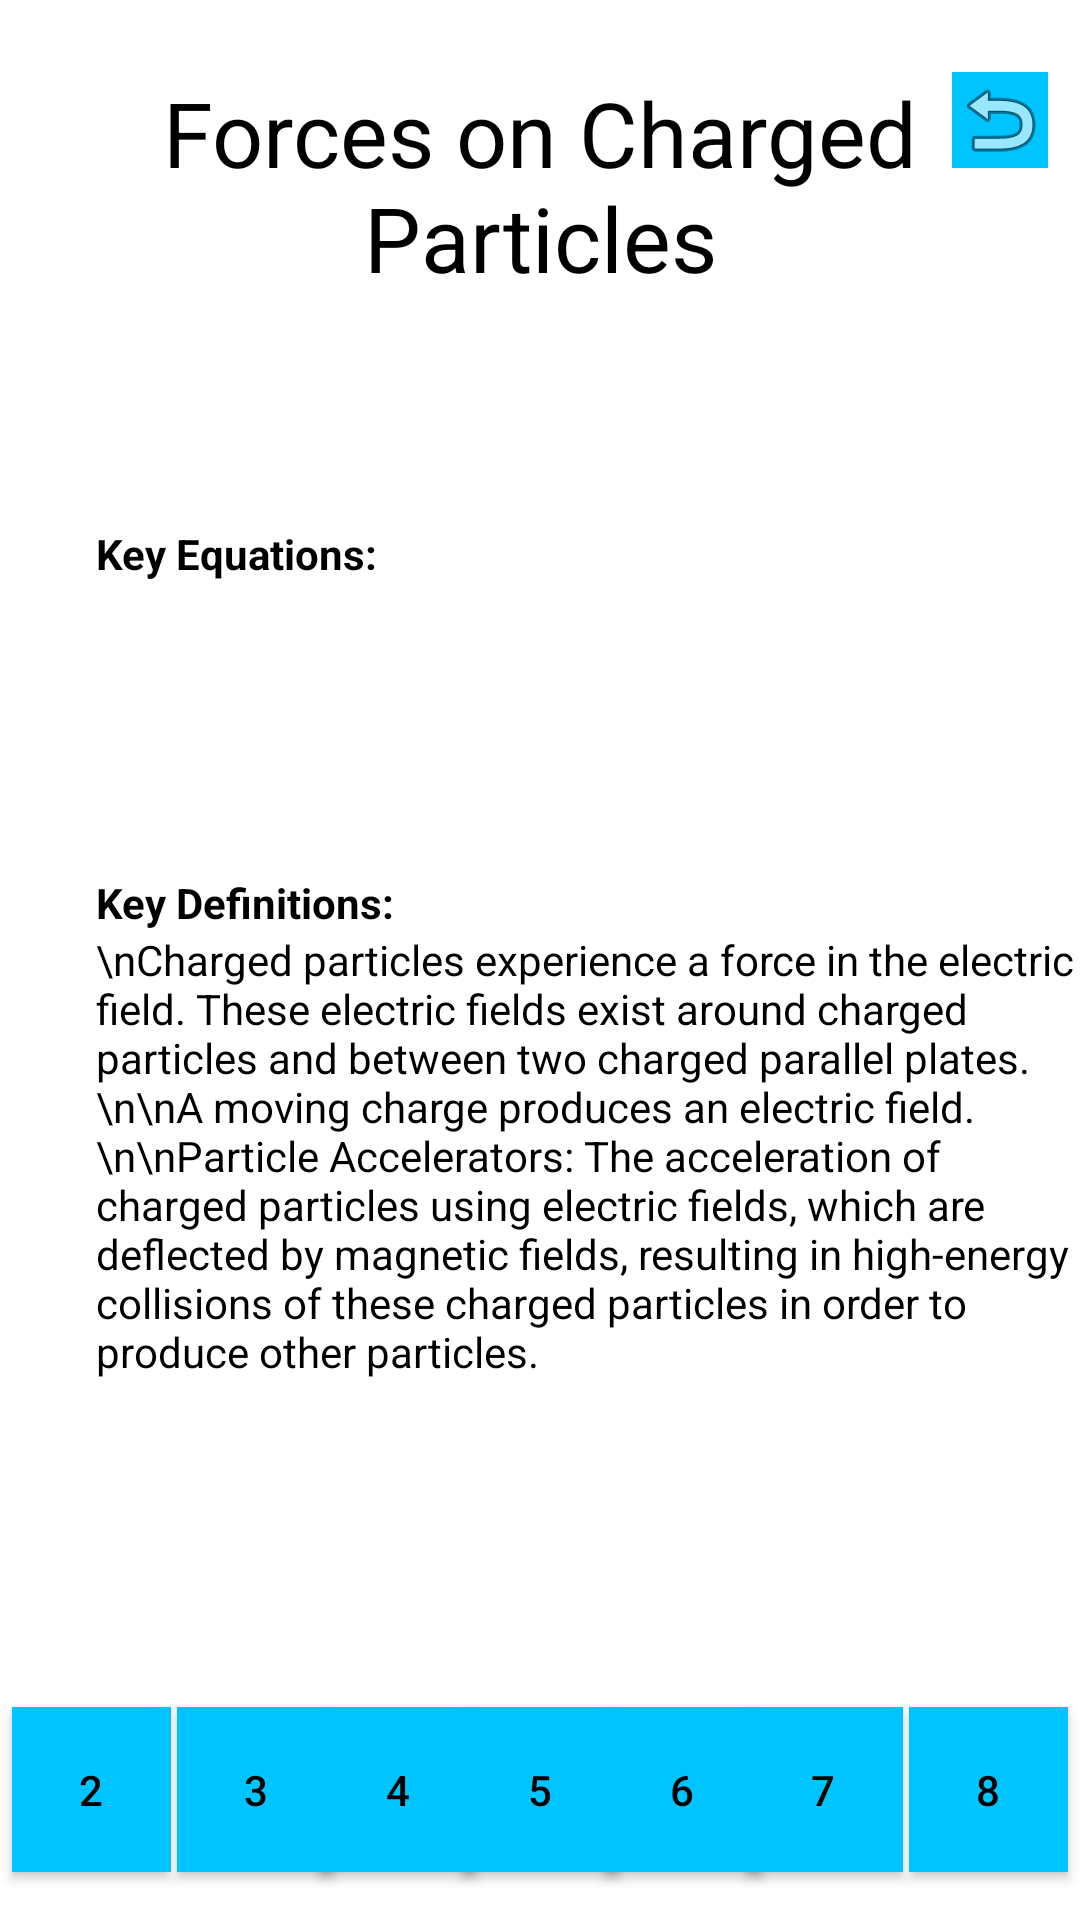

This screen was rendered from an Android layout file. Write that file and the resources it references.
<!-- AndroidManifest.xml: application theme AppTheme -->
<!-- res/layout/activity_forces_on_charged_particles.xml -->
<?xml version="1.0" encoding="utf-8"?>
<androidx.constraintlayout.widget.ConstraintLayout xmlns:android="http://schemas.android.com/apk/res/android"
    xmlns:app="http://schemas.android.com/apk/res-auto"
    xmlns:tools="http://schemas.android.com/tools"
    android:layout_width="match_parent"
    android:layout_height="match_parent"
    android:background="?attr/backgroundcolor"
    tools:context=".ParticlesAndWaves.ForcesOnChargedParticles">

    <TextView
        android:id="@+id/fcpTitle"
        android:layout_width="253dp"
        android:layout_height="119dp"
        android:layout_marginTop="24dp"
        android:gravity="center_horizontal"
        android:text="Forces on Charged Particles"
        android:textColor="?attr/textcolor"
        android:textSize="30sp"
        app:layout_constraintEnd_toEndOf="parent"
        app:layout_constraintStart_toStartOf="parent"
        app:layout_constraintTop_toTopOf="parent" />

    <ImageButton
        android:id="@+id/returntoMenu"
        android:layout_width="wrap_content"
        android:layout_height="wrap_content"
        android:layout_marginTop="24dp"
        android:background="?attr/buttoncolor"
        android:textColor="?attr/textcolor"
        app:layout_constraintEnd_toEndOf="parent"
        app:layout_constraintStart_toEndOf="@+id/fcpTitle"
        app:layout_constraintTop_toTopOf="parent"
        app:srcCompat="@android:drawable/ic_menu_revert" />

    <Button
        android:id="@+id/toSM"
        android:layout_width="53dp"
        android:layout_height="55dp"
        android:layout_marginStart="4dp"
        android:layout_marginLeft="4dp"
        android:layout_marginBottom="16dp"
        android:background="?attr/buttoncolor"
        android:text="2"
        android:textColor="?attr/textcolor"
        app:layout_constraintBottom_toBottomOf="parent"
        app:layout_constraintStart_toStartOf="parent" />

    <Button
        android:id="@+id/toNR"
        android:layout_width="53dp"
        android:layout_height="55dp"
        android:layout_marginStart="2dp"
        android:layout_marginLeft="2dp"
        android:layout_marginBottom="16dp"
        android:background="?attr/buttoncolor"
        android:text="3"
        android:textColor="?attr/textcolor"
        app:layout_constraintBottom_toBottomOf="parent"
        app:layout_constraintStart_toEndOf="@+id/toSM" />

    <Button
        android:id="@+id/toInv"
        android:layout_width="53dp"
        android:layout_height="55dp"
        android:layout_marginBottom="16dp"
        android:background="?attr/buttoncolor"
        android:text="4"
        android:textColor="?attr/textcolor"
        app:layout_constraintBottom_toBottomOf="parent"
        app:layout_constraintEnd_toStartOf="@+id/toWPD"
        app:layout_constraintStart_toEndOf="@+id/toNR" />

    <Button
        android:id="@+id/toWPD"
        android:layout_width="53dp"
        android:layout_height="55dp"
        android:background="?attr/buttoncolor"
        android:textColor="?attr/textcolor"
        android:layout_marginBottom="16dp"
        android:text="5"
        app:layout_constraintBottom_toBottomOf="parent"
        app:layout_constraintEnd_toEndOf="parent"
        app:layout_constraintStart_toStartOf="parent" />

    <Button
        android:id="@+id/toInt"
        android:layout_width="53dp"
        android:layout_height="55dp"
        android:layout_marginBottom="16dp"
        android:background="?attr/buttoncolor"
        android:text="6"
        android:textColor="?attr/textcolor"
        app:layout_constraintBottom_toBottomOf="parent"
        app:layout_constraintEnd_toStartOf="@+id/toSpec"
        app:layout_constraintStart_toEndOf="@+id/toWPD" />

    <Button
        android:id="@+id/toSpec"
        android:layout_width="53dp"
        android:layout_height="55dp"
        android:layout_marginEnd="2dp"
        android:layout_marginRight="2dp"
        android:layout_marginBottom="16dp"
        android:background="?attr/buttoncolor"
        android:text="7"
        android:textColor="?attr/textcolor"
        app:layout_constraintBottom_toBottomOf="parent"
        app:layout_constraintEnd_toStartOf="@+id/toRef" />

    <Button
        android:id="@+id/toRef"
        android:layout_width="53dp"
        android:layout_height="55dp"
        android:layout_marginEnd="4dp"
        android:layout_marginRight="4dp"
        android:layout_marginBottom="16dp"
        android:background="?attr/buttoncolor"
        android:text="8"
        android:textColor="?attr/textcolor"
        app:layout_constraintBottom_toBottomOf="parent"
        app:layout_constraintEnd_toEndOf="parent" />


    <TextView
        android:id="@+id/keyEqs"
        android:layout_width="wrap_content"
        android:layout_height="wrap_content"
        android:layout_marginStart="32dp"
        android:layout_marginLeft="32dp"
        android:layout_marginTop="32dp"
        android:text="Key Equations:"
        android:textColor="?attr/textcolor"
        android:textStyle="bold"
        app:layout_constraintStart_toStartOf="parent"
        app:layout_constraintTop_toBottomOf="@+id/fcpTitle" />

    <TextView
        android:id="@+id/fcpEquations"
        android:layout_width="wrap_content"
        android:layout_height="0dp"
        android:textColor="?attr/textcolor"
        android:textSize="12sp"
        android:textStyle="italic"
        app:layout_constraintBottom_toTopOf="@+id/keyDefsFCP"
        app:layout_constraintEnd_toEndOf="parent"
        app:layout_constraintStart_toStartOf="parent"
        app:layout_constraintTop_toBottomOf="@+id/keyEqs" />

    <TextView
        android:id="@+id/keyDefsFCP"
        android:layout_width="wrap_content"
        android:layout_height="wrap_content"
        android:text="Key Definitions:"
        android:textColor="?attr/textcolor"
        android:textStyle="bold"
        app:layout_constraintBottom_toTopOf="@+id/toNR"
        app:layout_constraintStart_toStartOf="@+id/keyEqs"
        app:layout_constraintTop_toBottomOf="@+id/keyEqs"
        app:layout_constraintVertical_bias="0.273" />

    <TextView
        android:id="@+id/defsFCP"
        android:layout_width="327dp"
        android:layout_height="202dp"
        android:textColor="?attr/textcolor"
        android:text="\nCharged particles experience a force in the electric field. These electric fields exist around charged particles and between two charged parallel plates. \n\nA moving charge produces an electric field. \n\nParticle Accelerators: The acceleration of charged particles using electric fields, which are deflected by magnetic fields, resulting in high-energy collisions of these charged particles in order to produce other particles.   "
        app:layout_constraintStart_toStartOf="@+id/keyDefsFCP"
        app:layout_constraintTop_toBottomOf="@+id/keyDefsFCP" />

</androidx.constraintlayout.widget.ConstraintLayout>
<!-- resources referenced by this layout -->
<resources>
  <style name="AppTheme" parent="Theme.AppCompat.Light.NoActionBar">
          
          <item name="colorPrimary">@color/colorPrimary</item>
          <item name="colorPrimaryDark">@color/colorPrimaryDark</item>
          <item name="colorAccent">@color/colorAccent</item>
          <item name="backgroundcolor">#ffffff</item>
          <item name="buttoncolor">#00C4FF</item>
          <item name="textcolor">#000000</item>
          <item name="hintcolor">#505050</item>
  
      </style>
  <color name="colorPrimary">#03A9F4</color>
  <color name="colorPrimaryDark">#093FFF</color>
  <color name="colorAccent">#FFFFFF</color>
</resources>
